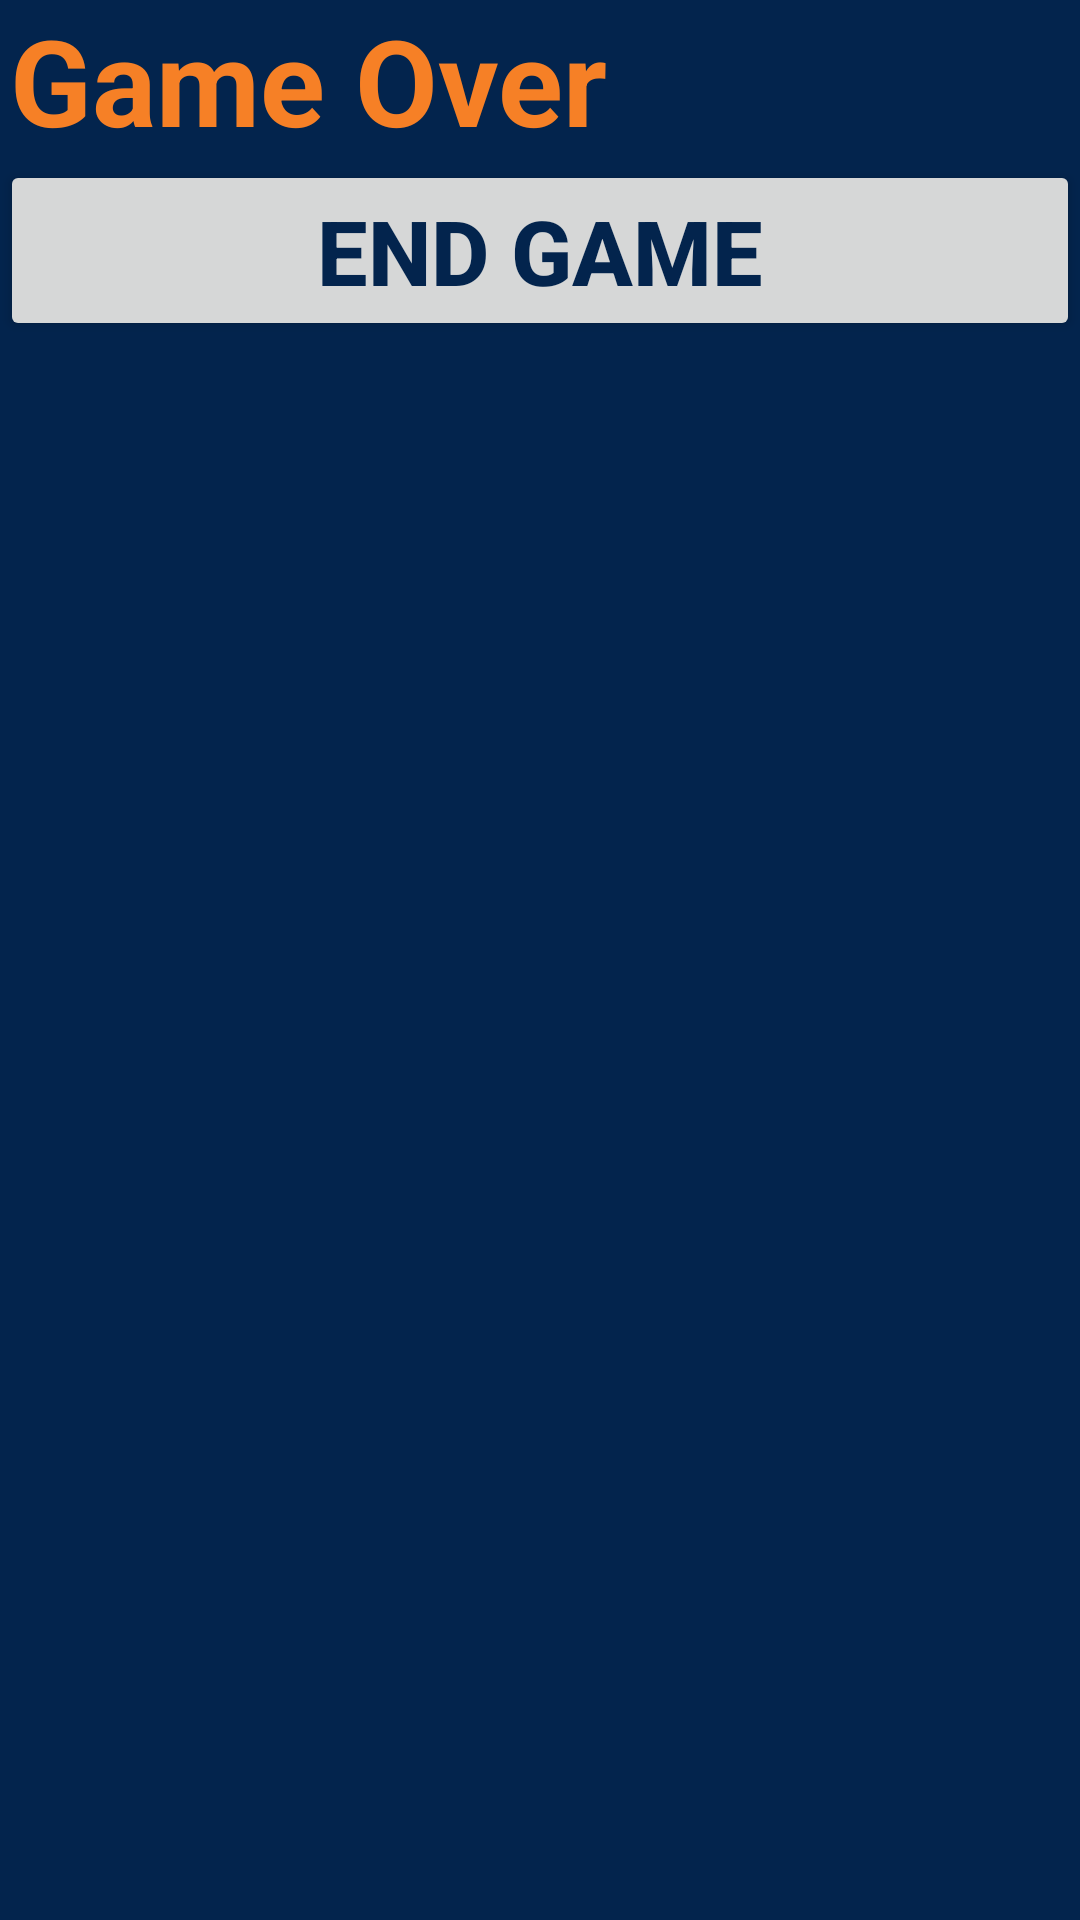

Here is an Android app screen rendered from its layout file. Give the layout XML and the strings, colors and styles it references.
<!-- AndroidManifest.xml: application theme AppTheme -->
<!-- res/layout/finish.xml -->
<?xml version="1.0" encoding="utf-8"?>
<LinearLayout
    xmlns:android="http://schemas.android.com/apk/res/android"
    android:orientation="vertical"
    android:layout_width="fill_parent"
    android:layout_height="fill_parent"
    android:layout_gravity="center_horizontal"
    android:background="@color/colorPrimaryDark">
    <TextView android:text="@string/finished_text"
        android:layout_width="match_parent"
        android:layout_height="wrap_content"
        android:paddingLeft="10px"
        android:textStyle="bold"
        android:textColor="@color/colorAccentLight"
        android:textSize="40sp" />
    <Button android:text="@string/finished_button"
        android:id="@+id/closeGame"
        android:layout_width="match_parent"
        android:layout_height="wrap_content"
        android:textStyle="bold"
        android:textColor="@color/colorPrimaryDark"
        android:textSize="30sp" />
</LinearLayout>
<!-- resources referenced by this layout -->
<resources>
  <color name="colorAccentLight">#f68026</color>
  <color name="colorPrimaryDark">#03244d</color>
  <string name="finished_button">End Game</string>
  <string name="finished_text">Game Over</string>
  <style name="AppTheme" parent="Theme.AppCompat.Light.DarkActionBar">
          
          <item name="colorPrimary">@color/colorPrimary</item>
          <item name="colorPrimaryDark">@color/colorPrimaryDark</item>
          <item name="colorAccent">@color/colorAccentLight</item>
      </style>
  <color name="colorPrimary">#496e9c</color>
</resources>
